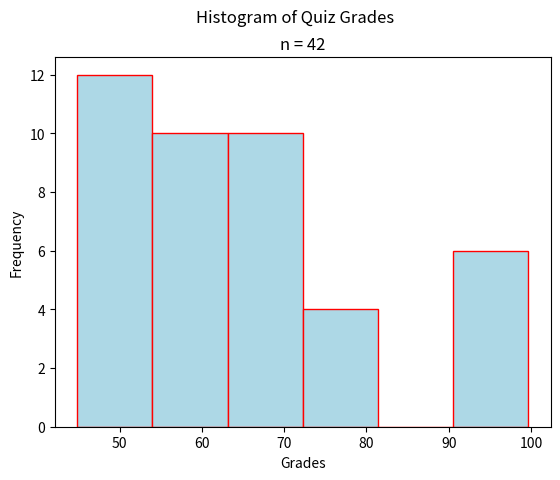

This figure's Python source:
"""
Stacked Bar Chart
=================
[redacted]
-----------
Some Point In The Distant Past
******************************

This script will generate a histogram for a sample of quiz grades.

.. note:: 

    This script is written to run in a `Continuous Integration Pipeline <https://about.gitlab.com/topics/ci-cd/>`_. It is used to render images for the `AP Stats Bishop Walsh website <https://bishopwalshmath.org>`_. In other words, it is running in an environment without a desktop. Read comments below for more information on running it on your computer. 
"""
##################################################################################
###                           IMPORT LIBRARIES                                 ###
##################################################################################

import matplotlib

## NOTE: How-To: Run This Script On Your Computer
#
#       To render the website, I have to use a "headless" backend to generate the images. 
#       If you want to run this script on your computer, comment out the following line 
#       with the "#" you see appended to each line of this comment:

matplotlib.use('agg')

# And uncomment this line: 

# matplotlib.use('tkagg')

import matplotlib.pyplot as plt
import random as rand

##################################################################################
###                                SCRIPT                                      ###
##################################################################################

# Create New Figures and Axes
fig, axs = plt.subplots()

# Generate Data
# NOTE: You can add the contents of lists together with "+"
data = ( 
    [ 9*rand.random() + 40 for _ in range(2) ] + # generate some random F's, 0 - 49
    [ 9*rand.random() + 50 for _ in range(18) ] + # generate some random E's, 50 - 59 
    [ 9*rand.random() + 60 for _ in range(10) ] + # generate some random D's, 60 -69
    [ 9*rand.random() + 70 for _ in range(5) ] + # generate some random C's, 70- 79
    [ 9*rand.random() + 80 for _ in range(1) ] + # generate some random B's, 80 - 89
    [ 10*rand.random() + 90 for _ in range(6) ] # generate some random A's, 90 - 100
)


# Label Graph
plt.suptitle("Histogram of Quiz Grades")
plt.title(f"n = {len(data)}")

# Label Axes
axs.set_xlabel("Grades")
axs.set_ylabel("Frequency")

# Generate and output
axs.hist(data, bins=6, align='mid', color="lightblue", ec="red")
plt.show()